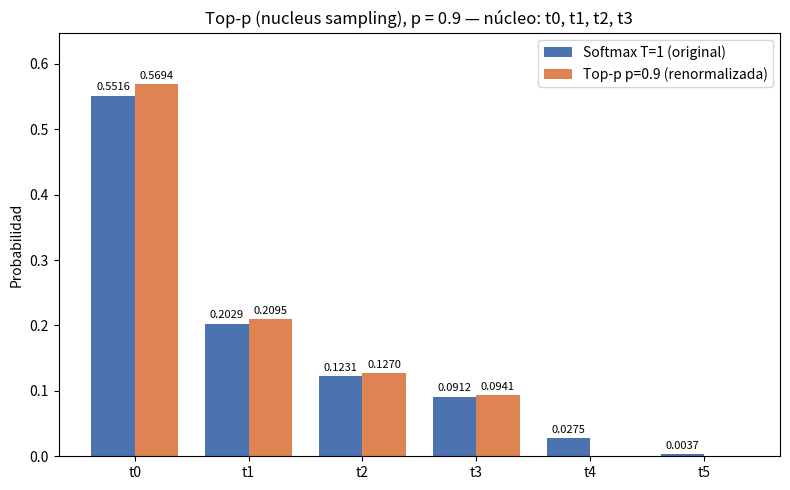

This chart was generated by the following Python code:
# -*- coding: utf-8 -*-
"""
T2 — Muestreo de núcleo (top-p) con p = 0.9 sobre la distribución de T = 1.

Entrada : entrada/T1/resultados.json  (distribución softmax con T=1 de la Parte 1)
Salidas : resultados.json             (contrato de la subtarea)
          T2_top_p_renormalizada.png  (figura comparativa)
"""

import json
from pathlib import Path

import numpy as np
import matplotlib
matplotlib.use("Agg")
import matplotlib.pyplot as plt

P_UMBRAL = 0.9
TOKENS = ["t0", "t1", "t2", "t3", "t4", "t5"]
LOGITS = np.array([2.0, 1.0, 0.5, 0.2, -1.0, -3.0])


# ----------------------------------------------------------------------
# 1) Distribución de T = 1 de la Parte 1 (se lee de entrada/T1; si no
#    estuviera disponible, se recalcula con softmax estable).
# ----------------------------------------------------------------------
def softmax_con_temperatura(logits, T):
    z = np.asarray(logits, dtype=float) / float(T)
    z = z - z.max()  # estabilidad numérica
    e = np.exp(z)
    return e / e.sum()


ruta_t1 = Path("entrada") / "T1" / "resultados.json"
fuente = "recalculada con softmax(T=1) a partir de los logits del enunciado"
if ruta_t1.exists():
    with open(ruta_t1, "r", encoding="utf-8") as f:
        res_t1 = json.load(f)
    p_t1 = np.array(res_t1["distribuciones"]["T=1.0"], dtype=float)
    fuente = "entrada/T1/resultados.json -> distribuciones['T=1.0']"
    # Verificación: debe coincidir con el softmax numéricamente estable
    assert np.allclose(p_t1, softmax_con_temperatura(LOGITS, 1.0), atol=1e-12)
else:
    p_t1 = softmax_con_temperatura(LOGITS, 1.0)

# ----------------------------------------------------------------------
# 2) Top-p: ordenar descendente, conjunto mínimo con acumulada >= p,
#    renormalizar las probabilidades del núcleo.
# ----------------------------------------------------------------------
orden = np.argsort(-p_t1, kind="stable")            # índices de mayor a menor
tokens_ord = [TOKENS[i] for i in orden]
probs_ord = p_t1[orden]
acum_ord = np.cumsum(probs_ord)

# k = número mínimo de tokens cuya probabilidad acumulada alcanza p = 0.9
k = int(np.searchsorted(acum_ord, P_UMBRAL, side="left")) + 1
idx_nucleo = orden[:k]
nucleo_set = set(idx_nucleo.tolist())
tokens_nucleo = [TOKENS[i] for i in idx_nucleo]
probs_nucleo = p_t1[idx_nucleo]
acum_nucleo = float(acum_ord[k - 1])

# Verificación de minimalidad: con k-1 tokens NO se alcanza p
assert acum_nucleo >= P_UMBRAL
assert (k == 1) or (float(acum_ord[k - 2]) < P_UMBRAL)

# Renormalización
probs_renorm_nucleo = probs_nucleo / probs_nucleo.sum()
p_renorm = np.zeros_like(p_t1)
p_renorm[idx_nucleo] = probs_renorm_nucleo

# ----------------------------------------------------------------------
# 3) Verificaciones del criterio de éxito
# ----------------------------------------------------------------------
suma_renorm = float(p_renorm.sum())
tokens_fuera = [t for i, t in enumerate(TOKENS) if i not in nucleo_set]
checks = {
    "suma_de_la_renormalizada_es_1": bool(abs(suma_renorm - 1.0) < 1e-12),
    "acumulada_del_nucleo_alcanza_p": bool(acum_nucleo >= P_UMBRAL),
    "es_el_conjunto_minimo": bool((k == 1) or (float(acum_ord[k - 2]) < P_UMBRAL)),
    "tokens_fuera_del_nucleo_con_prob_0": bool(
        all(p_renorm[i] == 0.0 for i in range(len(TOKENS)) if i not in nucleo_set)
    ),
    "todas_las_probs_son_no_negativas": bool(np.all(p_renorm >= 0.0)),
}
assert all(checks.values()), checks

# ----------------------------------------------------------------------
# 4) Tabla ordenada y resultados.json (contrato)
# ----------------------------------------------------------------------
tabla = []
for pos, i in enumerate(orden):
    tabla.append({
        "token": TOKENS[i],
        "probabilidad_T1": float(p_t1[i]),
        "acumulada": float(acum_ord[pos]),
        "en_nucleo": bool(i in nucleo_set),
        "probabilidad_renormalizada": float(p_renorm[i]),
    })

resultados = {
    "subtarea": "T2 — Muestreo de núcleo (top-p) con p = 0.9 sobre la distribución de T=1",
    "p": P_UMBRAL,
    "fuente_distribucion_entrada": fuente,
    "distribucion_entrada_T1": {t: float(v) for t, v in zip(TOKENS, p_t1)},
    "tokens_ordenados_descendente": tokens_ord,
    "probabilidades_ordenadas": [float(v) for v in probs_ord],
    "acumuladas_ordenadas": [float(v) for v in acum_ord],
    "tokens_supervivientes": tokens_nucleo,
    "num_tokens_en_nucleo": k,
    "probabilidad_acumulada_nucleo": acum_nucleo,
    "probabilidades_nucleo_antes_de_renormalizar": {
        t: float(v) for t, v in zip(tokens_nucleo, probs_nucleo)
    },
    "distribucion_renormalizada_nucleo": {
        t: float(v) for t, v in zip(tokens_nucleo, probs_renorm_nucleo)
    },
    "distribucion_renormalizada_vocabulario_completo": {
        t: float(v) for t, v in zip(TOKENS, p_renorm)
    },
    "tokens_fuera_del_nucleo": tokens_fuera,
    "suma_distribucion_renormalizada": suma_renorm,
    "verificaciones": checks,
    "tabla_ordenada": tabla,
}

with open("resultados.json", "w", encoding="utf-8") as f:
    json.dump(resultados, f, indent=2, ensure_ascii=False)

# ----------------------------------------------------------------------
# 5) Figura: distribución T=1 original vs top-p renormalizada
# ----------------------------------------------------------------------
x = np.arange(len(TOKENS))
w = 0.38
fig, ax = plt.subplots(figsize=(8, 5))
ax.bar(x - w / 2, p_t1, width=w, color="#4C72B0", label="Softmax T=1 (original)")
ax.bar(x + w / 2, p_renorm, width=w, color="#DD8452", label="Top-p p=0.9 (renormalizada)")
for i in range(len(TOKENS)):
    ax.text(x[i] - w / 2, p_t1[i] + 0.008, f"{p_t1[i]:.4f}", ha="center", fontsize=8)
    if p_renorm[i] > 0:
        ax.text(x[i] + w / 2, p_renorm[i] + 0.008, f"{p_renorm[i]:.4f}", ha="center", fontsize=8)
ax.set_xticks(x)
ax.set_xticklabels(TOKENS)
ax.set_ylabel("Probabilidad")
ax.set_ylim(0, 1.05 * max(p_t1.max(), p_renorm.max()) + 0.05)
ax.set_title("Top-p (nucleus sampling), p = 0.9 — núcleo: " + ", ".join(tokens_nucleo))
ax.legend()
fig.tight_layout()
fig.savefig("T2_top_p_renormalizada.png", dpi=120)
plt.close(fig)

# ----------------------------------------------------------------------
# 6) Resumen
# ----------------------------------------------------------------------
print("=" * 64)
print("T2 — Top-p con p = 0.9 sobre la distribución de T = 1")
print("=" * 64)
print("Distribución de entrada (T=1):")
for t, v in zip(TOKENS, p_t1):
    print(f"  {t}: {v:.6f}")
print(f"\nOrden descendente: {tokens_ord}")
print("Acumuladas: " + ", ".join(f"{a:.4f}" for a in acum_ord))
print(f"\nNúcleo (mínimo conjunto con acumulada >= 0.9): {tokens_nucleo}")
print(f"  Tokens conservados: {k} | Acumulada del núcleo: {acum_nucleo:.6f}")
print(f"  Tokens fuera del núcleo (prob. 0): {tokens_fuera}")
print("\nDistribución renormalizada (suma = {:.12f}):".format(suma_renorm))
for t, v in zip(TOKENS, p_renorm):
    print(f"  {t}: {v:.6f}")
print("\nArchivos escritos: resultados.json, T2_top_p_renormalizada.png")
